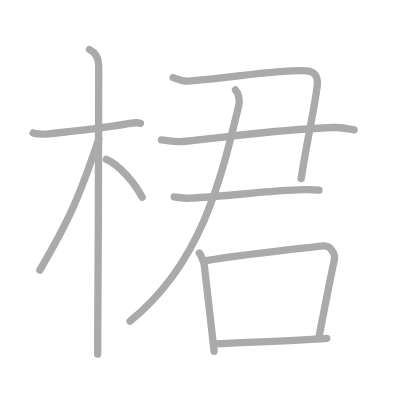
t = 0.00 s
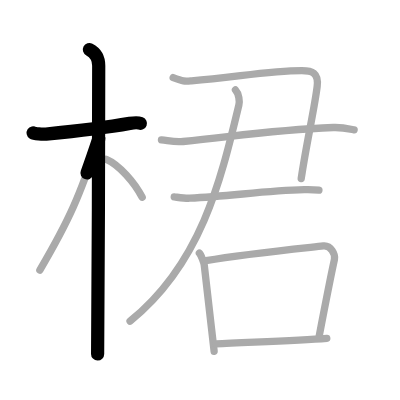
t = 2.25 s
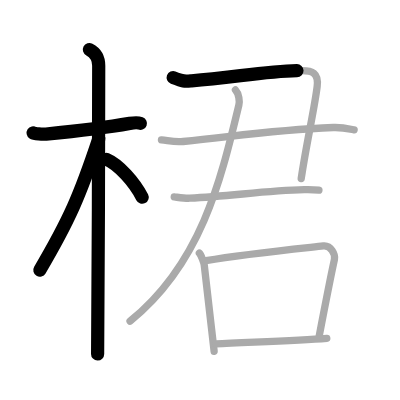
t = 4.50 s
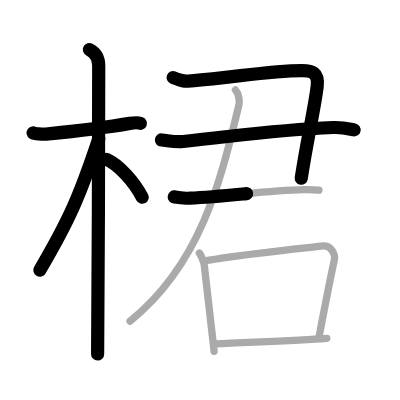
t = 6.50 s
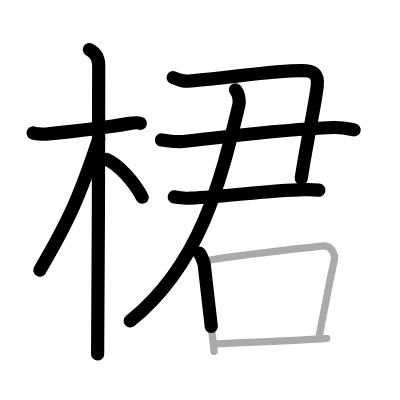
t = 8.75 s
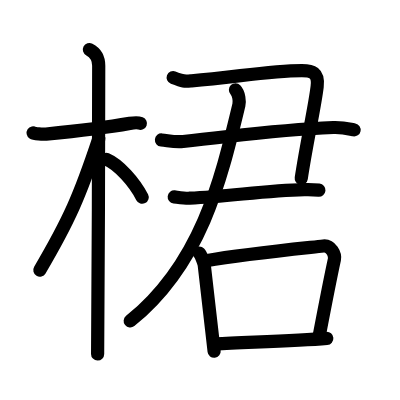
t = 11.00 s

The animated SVG that drew these frames (rendered in a browser with its animation timeline set to each time). Animation: 11 SMIL elements (animate=11); one cycle of 11.00 s.

<?xml version="1.0" standalone="no"?>
<!DOCTYPE svg PUBLIC "-//W3C//DTD SVG 1.1//EN"   "http://www.w3.org/Graphics/SVG/1.1/DTD/svg11.dtd">
<svg width="400px" height="400px"  version="1.1" xmlns="http://www.w3.org/2000/svg">
  <defs>
    <marker id="Triangle" viewBox="0 0 10 10" refX="0" refY="5" markerUnits="strokeWidth" markerWidth="3" style="stroke-opacity:0%;fill:#aaaaaa;" markerHeight="2" orient="auto">
      <path d="M 0 0 L 10 5 L 0 10 z" />
    </marker>
    
    <marker id="Arrow" viewBox="0 0 10 10" refX="5" refY="5" markerUnits="strokeWidth" markerWidth="1.8" style="stroke-opacity:0%;fill:#770000;" markerHeight="2" orient="auto">
      <path d="M 0 4 L 6 4 L 4 1 L 10 5 L 4 9 L 6 6 L 0 6 z" />
        <circle cx="5" cy="5" r="5" />
      </marker>
    
    <marker id="TriangleRed" viewBox="0 0 10 10" refX="0" refY="5" markerUnits="strokeWidth" markerWidth="3" style="stroke-opacity:0%;fill:#CC0000;" markerHeight="2" orient="auto">
      <path d="M 0 0 L 10 5 L 0 10 z" />
    </marker>
    
    <marker id="ArrowRed" viewBox="0 0 10 10" refX="5" refY="5" markerUnits="strokeWidth" markerWidth="1.8" style="stroke-opacity:0%;fill:#CC0000;" markerHeight="2" orient="auto">
      <path d="M 0 4 L 6 4 L 4 1 L 10 5 L 4 9 L 6 6 L 0 6 z" />
        <circle cx="5" cy="5" r="5" />
      </marker>
    
  </defs>
  
  <path style="fill:#ffffff; fill-opacity:100%; fill-rule:evenodd; stroke-width:0;" d="M 0 0 L 400px 0 L 400px 400px L 0 400px L 0 0" />

  <g transform="scale(3.6697247706422 3.6697247706422)">
<path style="fill:none; fill-opacity:0%; fill-rule:evenodd; stroke:#aaaaaa; stroke-opacity:100%; stroke-width: 1.5pt; stroke-linejoin:round; stroke-linecap:round;" d="M9.03 36.22c0.37 0.24 2.54 0.41 3.52 0.31c4.19-0.41 16.08-1.71 22.82-2.91c0.98-0.17 2.29-0.24 2.9 0"></path>
<path style="fill:none; fill-opacity:0%; fill-rule:evenodd; stroke:#aaaaaa; stroke-opacity:100%; stroke-width: 1.5pt; stroke-linejoin:round; stroke-linecap:round;" d="M24.36 13.5c0.91 0.47 2.54 1.5 2.54 4.42c0 0.95-0.12 72.75-0.3 78.58"></path>
<path style="fill:none; fill-opacity:0%; fill-rule:evenodd; stroke:#aaaaaa; stroke-opacity:100%; stroke-width: 1.5pt; stroke-linejoin:round; stroke-linecap:round;" d="M26.94 37.78c-5.18 15.58-8.06 22.17-16.08 35.81"></path>
<path style="fill:none; fill-opacity:0%; fill-rule:evenodd; stroke:#aaaaaa; stroke-opacity:100%; stroke-width: 1.5pt; stroke-linejoin:round; stroke-linecap:round;" d="M28.97 43.4c3.45 1.46 7.67 6.28 9.78 10.35"></path>
<path style="fill:none; fill-opacity:0%; fill-rule:evenodd; stroke:#aaaaaa; stroke-opacity:100%; stroke-width: 1.5pt; stroke-linejoin:round; stroke-linecap:round;" d="M47.19 21.15c2.91 1.09 3.08 1.02 5 0.87c11.65-0.87 20.92-2.78 30.08-2.78c2.71 0 4.61 0.51 4.16 4.31c-0.69 5.82-2.89 15.27-4.35 25.11"></path>
<path style="fill:none; fill-opacity:0%; fill-rule:evenodd; stroke:#aaaaaa; stroke-opacity:100%; stroke-width: 1.5pt; stroke-linejoin:round; stroke-linecap:round;" d="M44 38.14c2.04 0.21 3.64 0.66 5.9 0.42c17.18-1.82 25.27-3.17 40.93-3.81c2.5-0.1 4.54 0.42 5.67 0.64"></path>
<path style="fill:none; fill-opacity:0%; fill-rule:evenodd; stroke:#aaaaaa; stroke-opacity:100%; stroke-width: 1.5pt; stroke-linejoin:round; stroke-linecap:round;" d="M47.48 53.66c1.05 0.12 2.94 0.42 4.19 0.35c11.52-0.59 20.79-2.09 31.26-2.33c1.67-0.04 2.72 0 3.98 0.12"></path>
<path style="fill:none; fill-opacity:0%; fill-rule:evenodd; stroke:#aaaaaa; stroke-opacity:100%; stroke-width: 1.5pt; stroke-linejoin:round; stroke-linecap:round;" d="M64.16 24.5c0.99 1.04 1.17 3.13 0.93 4.14C60.33 48.42 55 71.75 35.44 87.5"></path>
<path style="fill:none; fill-opacity:0%; fill-rule:evenodd; stroke:#aaaaaa; stroke-opacity:100%; stroke-width: 1.5pt; stroke-linejoin:round; stroke-linecap:round;" d="M54.33 69c0.45 0.45 1.27 2.66 1.33 3.26c0.67 6.42 1.78 15.34 2.69 23.46"></path>
<path style="fill:none; fill-opacity:0%; fill-rule:evenodd; stroke:#aaaaaa; stroke-opacity:100%; stroke-width: 1.5pt; stroke-linejoin:round; stroke-linecap:round;" d="M56.12 71.03c10.97-1.88 26.34-3.38 31.99-4.01c2.07-0.23 3.31 2.33 3.02 3.69c-1.23 5.63-2.3 11.19-4.14 20.8"></path>
<path style="fill:none; fill-opacity:0%; fill-rule:evenodd; stroke:#aaaaaa; stroke-opacity:100%; stroke-width: 1.5pt; stroke-linejoin:round; stroke-linecap:round;" d="M58.8 93.71c8.45-0.46 21.82-0.78 30.25-1.5"></path>

<path style="fill:none; fill-opacity:0%; fill-rule:evenodd; stroke:#000000; stroke-opacity:100%; stroke-width: 2.7pt; stroke-linejoin:round; stroke-linecap:round;" d="M9.03 36.22c0.37 0.24 2.54 0.41 3.52 0.31c4.19-0.41 16.08-1.71 22.82-2.91c0.98-0.17 2.29-0.24 2.9 0" pathLength="100" stroke-dashoffset="100" stroke-dasharray="100 105"><animate id="dashAnim1" attributeName="stroke-dashoffset" from="100" to="0" dur="1s" calcMode="linear" fill="freeze"/></path>
<path style="fill:none; fill-opacity:0%; fill-rule:evenodd; stroke:#000000; stroke-opacity:100%; stroke-width: 2.7pt; stroke-linejoin:round; stroke-linecap:round;" d="M24.36 13.5c0.91 0.47 2.54 1.5 2.54 4.42c0 0.95-0.12 72.75-0.3 78.58" pathLength="100" stroke-dashoffset="100" stroke-dasharray="100 105"><animate id="dashAnim2" attributeName="stroke-dashoffset" from="100" to="0" dur="1s" calcMode="linear" begin="dashAnim1.end" fill="freeze"/></path>
<path style="fill:none; fill-opacity:0%; fill-rule:evenodd; stroke:#000000; stroke-opacity:100%; stroke-width: 2.7pt; stroke-linejoin:round; stroke-linecap:round;" d="M26.94 37.78c-5.18 15.58-8.06 22.17-16.08 35.81" pathLength="100" stroke-dashoffset="100" stroke-dasharray="100 105"><animate id="dashAnim3" attributeName="stroke-dashoffset" from="100" to="0" dur="1s" calcMode="linear" begin="dashAnim2.end" fill="freeze"/></path>
<path style="fill:none; fill-opacity:0%; fill-rule:evenodd; stroke:#000000; stroke-opacity:100%; stroke-width: 2.7pt; stroke-linejoin:round; stroke-linecap:round;" d="M28.97 43.4c3.45 1.46 7.67 6.28 9.78 10.35" pathLength="100" stroke-dashoffset="100" stroke-dasharray="100 105"><animate id="dashAnim4" attributeName="stroke-dashoffset" from="100" to="0" dur="1s" calcMode="linear" begin="dashAnim3.end" fill="freeze"/></path>
<path style="fill:none; fill-opacity:0%; fill-rule:evenodd; stroke:#000000; stroke-opacity:100%; stroke-width: 2.7pt; stroke-linejoin:round; stroke-linecap:round;" d="M47.19 21.15c2.91 1.09 3.08 1.02 5 0.87c11.65-0.87 20.92-2.78 30.08-2.78c2.71 0 4.61 0.51 4.16 4.31c-0.69 5.82-2.89 15.27-4.35 25.11" pathLength="100" stroke-dashoffset="100" stroke-dasharray="100 105"><animate id="dashAnim5" attributeName="stroke-dashoffset" from="100" to="0" dur="1s" calcMode="linear" begin="dashAnim4.end" fill="freeze"/></path>
<path style="fill:none; fill-opacity:0%; fill-rule:evenodd; stroke:#000000; stroke-opacity:100%; stroke-width: 2.7pt; stroke-linejoin:round; stroke-linecap:round;" d="M44 38.14c2.04 0.21 3.64 0.66 5.9 0.42c17.18-1.82 25.27-3.17 40.93-3.81c2.5-0.1 4.54 0.42 5.67 0.64" pathLength="100" stroke-dashoffset="100" stroke-dasharray="100 105"><animate id="dashAnim6" attributeName="stroke-dashoffset" from="100" to="0" dur="1s" calcMode="linear" begin="dashAnim5.end" fill="freeze"/></path>
<path style="fill:none; fill-opacity:0%; fill-rule:evenodd; stroke:#000000; stroke-opacity:100%; stroke-width: 2.7pt; stroke-linejoin:round; stroke-linecap:round;" d="M47.48 53.66c1.05 0.12 2.94 0.42 4.19 0.35c11.52-0.59 20.79-2.09 31.26-2.33c1.67-0.04 2.72 0 3.98 0.12" pathLength="100" stroke-dashoffset="100" stroke-dasharray="100 105"><animate id="dashAnim7" attributeName="stroke-dashoffset" from="100" to="0" dur="1s" calcMode="linear" begin="dashAnim6.end" fill="freeze"/></path>
<path style="fill:none; fill-opacity:0%; fill-rule:evenodd; stroke:#000000; stroke-opacity:100%; stroke-width: 2.7pt; stroke-linejoin:round; stroke-linecap:round;" d="M64.16 24.5c0.99 1.04 1.17 3.13 0.93 4.14C60.33 48.42 55 71.75 35.44 87.5" pathLength="100" stroke-dashoffset="100" stroke-dasharray="100 105"><animate id="dashAnim8" attributeName="stroke-dashoffset" from="100" to="0" dur="1s" calcMode="linear" begin="dashAnim7.end" fill="freeze"/></path>
<path style="fill:none; fill-opacity:0%; fill-rule:evenodd; stroke:#000000; stroke-opacity:100%; stroke-width: 2.7pt; stroke-linejoin:round; stroke-linecap:round;" d="M54.33 69c0.45 0.45 1.27 2.66 1.33 3.26c0.67 6.42 1.78 15.34 2.69 23.46" pathLength="100" stroke-dashoffset="100" stroke-dasharray="100 105"><animate id="dashAnim9" attributeName="stroke-dashoffset" from="100" to="0" dur="1s" calcMode="linear" begin="dashAnim8.end" fill="freeze"/></path>
<path style="fill:none; fill-opacity:0%; fill-rule:evenodd; stroke:#000000; stroke-opacity:100%; stroke-width: 2.7pt; stroke-linejoin:round; stroke-linecap:round;" d="M56.12 71.03c10.97-1.88 26.34-3.38 31.99-4.01c2.07-0.23 3.31 2.33 3.02 3.69c-1.23 5.63-2.3 11.19-4.14 20.8" pathLength="100" stroke-dashoffset="100" stroke-dasharray="100 105"><animate id="dashAnim10" attributeName="stroke-dashoffset" from="100" to="0" dur="1s" calcMode="linear" begin="dashAnim9.end" fill="freeze"/></path>
<path style="fill:none; fill-opacity:0%; fill-rule:evenodd; stroke:#000000; stroke-opacity:100%; stroke-width: 2.7pt; stroke-linejoin:round; stroke-linecap:round;" d="M58.8 93.71c8.45-0.46 21.82-0.78 30.25-1.5" pathLength="100" stroke-dashoffset="100" stroke-dasharray="100 105"><animate id="dashAnim11" attributeName="stroke-dashoffset" from="100" to="0" dur="1s" calcMode="linear" begin="dashAnim10.end" fill="freeze"/></path>

</g>

</svg>  
          
